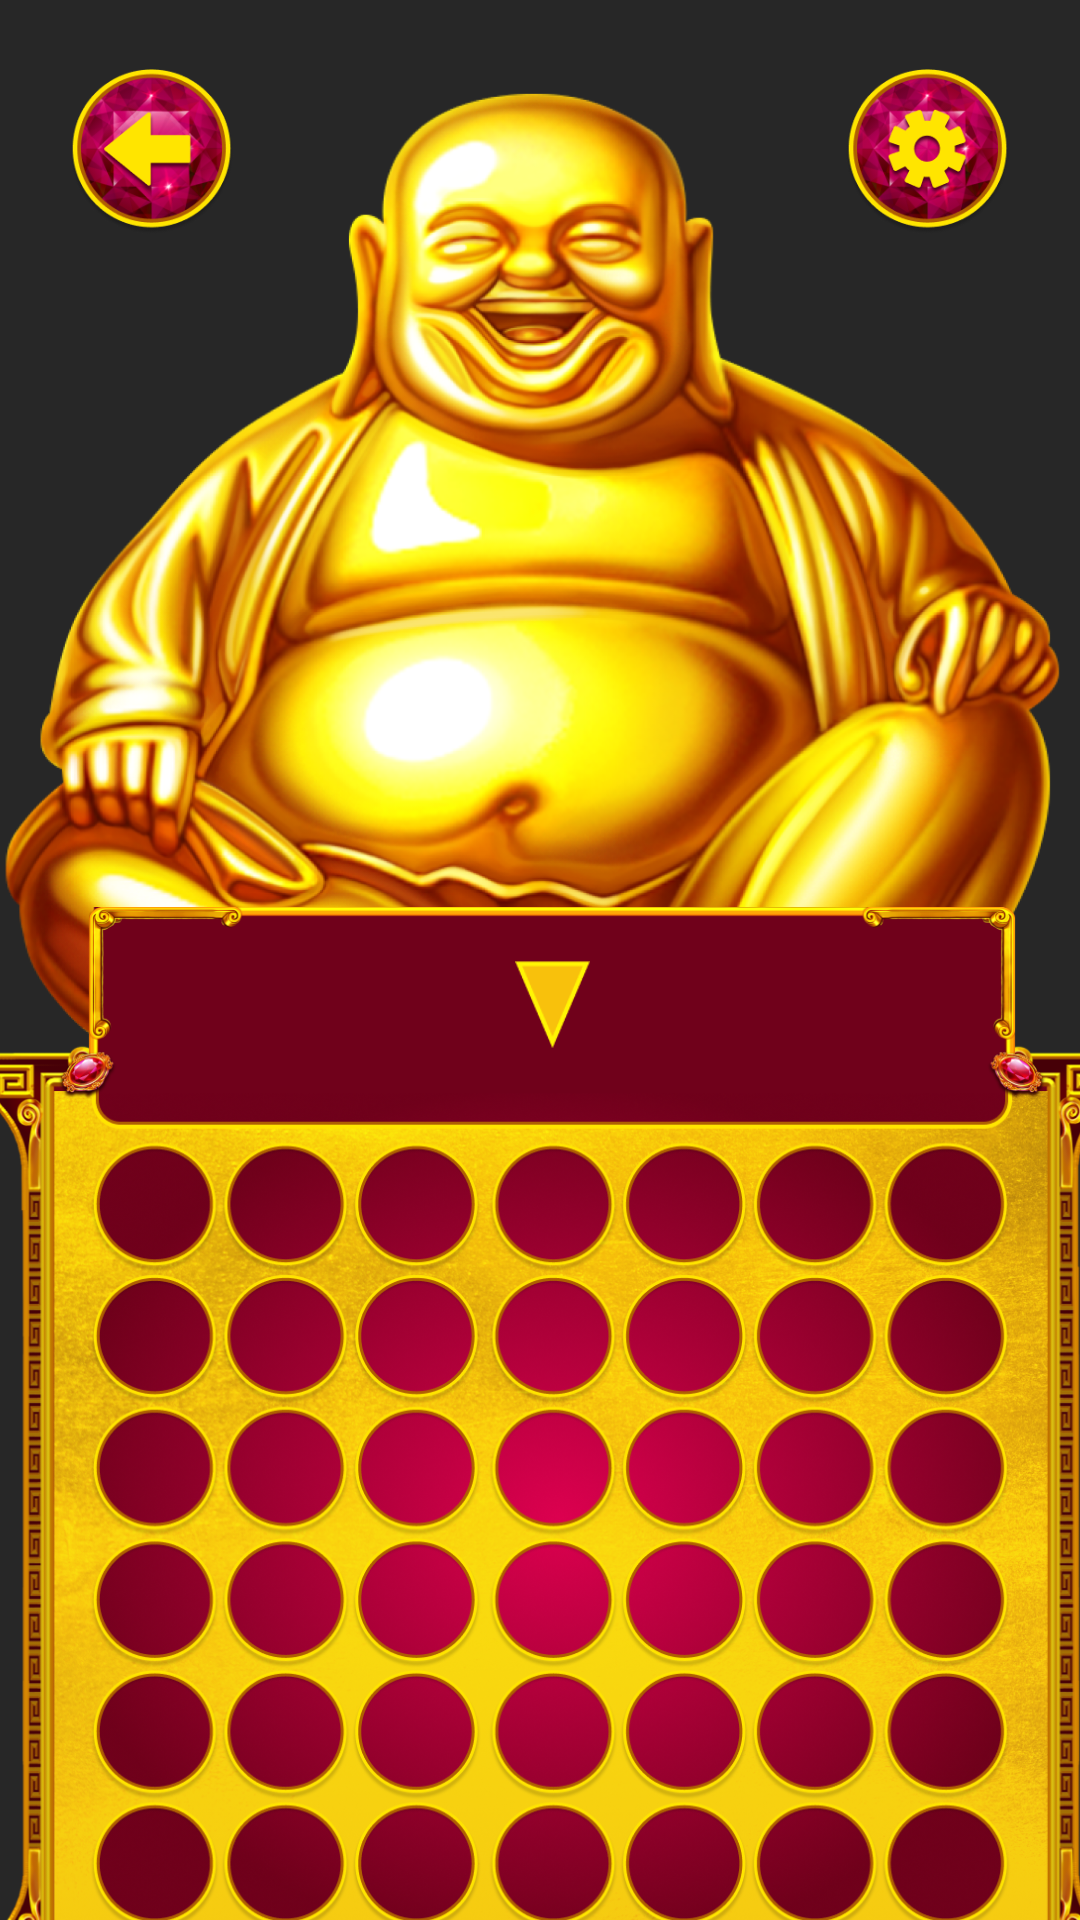

Write the Android layout XML for this screen, with the resource values it uses.
<!-- AndroidManifest.xml: application theme Theme.AppCompat.NoActionBar -->
<!-- res/layout/fragment_level.xml -->
<?xml version="1.0" encoding="utf-8"?>
<androidx.constraintlayout.widget.ConstraintLayout xmlns:android="http://schemas.android.com/apk/res/android"
    xmlns:app="http://schemas.android.com/apk/res-auto"
    android:layout_width="match_parent"
    android:layout_height="match_parent">

    <ImageView
        android:layout_width="match_parent"
        android:layout_height="match_parent"
        android:scaleType="centerCrop"
        android:src="@drawable/background" />

    <ImageView
        android:layout_width="match_parent"
        android:layout_height="match_parent"
        android:background="@color/background" />

    <ImageView
        android:layout_width="357.4dp"
        android:layout_height="wrap_content"
        android:layout_marginTop="24.42dp"
        android:adjustViewBounds="true"
        android:src="@drawable/buddha"
        app:layout_constraintEnd_toEndOf="parent"
        app:layout_constraintStart_toStartOf="parent"
        app:layout_constraintTop_toTopOf="parent" />

    <ImageButton
        android:id="@+id/back_button"
        android:layout_width="@dimen/options_button_dimen"
        android:layout_height="@dimen/options_button_dimen"
        android:layout_marginStart="@dimen/options_button_margin"
        android:layout_marginTop="@dimen/options_button_margin"
        android:adjustViewBounds="true"
        android:background="@android:color/transparent"
        android:scaleType="fitXY"
        android:src="@drawable/back_button"
        app:layout_constraintStart_toStartOf="parent"
        app:layout_constraintTop_toTopOf="parent" />

    <ImageButton
        android:id="@+id/settings_button"
        android:layout_width="@dimen/options_button_dimen"
        android:layout_height="@dimen/options_button_dimen"
        android:layout_marginTop="@dimen/options_button_margin"
        android:layout_marginEnd="@dimen/options_button_margin"
        android:adjustViewBounds="true"
        android:background="@android:color/transparent"
        android:scaleType="fitXY"
        android:src="@drawable/settings_button"
        app:layout_constraintEnd_toEndOf="parent"
        app:layout_constraintTop_toTopOf="parent" />

    <ImageView
        android:id="@+id/board"
        android:layout_width="440.4dp"
        android:layout_height="361.68dp"
        android:layout_marginTop="302.28dp"
        android:adjustViewBounds="true"
        android:src="@drawable/board"
        app:layout_constraintEnd_toEndOf="parent"
        app:layout_constraintStart_toStartOf="parent"
        app:layout_constraintTop_toTopOf="parent" />

    <ImageView
        android:id="@+id/windows"
        android:layout_width="334dp"
        android:layout_height="wrap_content"
        android:layout_marginStart="8dp"
        android:adjustViewBounds="true"
        android:src="@drawable/windows"
        app:layout_constraintEnd_toEndOf="parent"
        app:layout_constraintStart_toStartOf="parent"
        app:layout_constraintTop_toTopOf="@id/board" />

    <GridView
        android:id="@+id/gridView"
        android:layout_width="match_parent"
        android:layout_height="346dp"
        android:layout_marginStart="48dp"
        android:layout_marginTop="80dp"
        android:layout_marginEnd="40dp"
        android:adjustViewBounds="true"
        android:verticalSpacing="6.7dp"
        android:horizontalSpacing="6.7dp"
        android:columnCount="7"
        android:numColumns="7"
        android:listSelector="@null"
        app:layout_constraintTop_toTopOf="@id/board"
        app:layout_constraintStart_toStartOf="parent"
        app:layout_constraintEnd_toEndOf="parent"
        />


    <ImageView
        android:id="@+id/triangle"
        android:layout_width="25dp"
        android:layout_height="wrap_content"
        android:layout_marginStart="8dp"
        android:layout_marginTop="18dp"
        android:adjustViewBounds="true"
        android:src="@drawable/triangle"
        app:layout_constraintEnd_toEndOf="parent"
        app:layout_constraintStart_toStartOf="parent"
        app:layout_constraintTop_toTopOf="@id/windows" />

</androidx.constraintlayout.widget.ConstraintLayout>
<!-- resources referenced by this layout -->
<resources>
  <color name="background">#30000000</color>
  <dimen name="options_button_dimen">55.44dp</dimen>
  <dimen name="options_button_margin">23.1dp</dimen>
  <!-- drawable back_button: png bitmap (drawable, 37375 bytes) -->
  <!-- drawable board: png bitmap (drawable, 873583 bytes) -->
  <!-- drawable buddha: png bitmap (drawable, 964490 bytes) -->
  <!-- drawable settings_button: png bitmap (drawable, 38725 bytes) -->
  <!-- drawable triangle: png bitmap (drawable, 1256 bytes) -->
  <!-- drawable windows: png bitmap (drawable, 704497 bytes) -->
</resources>
